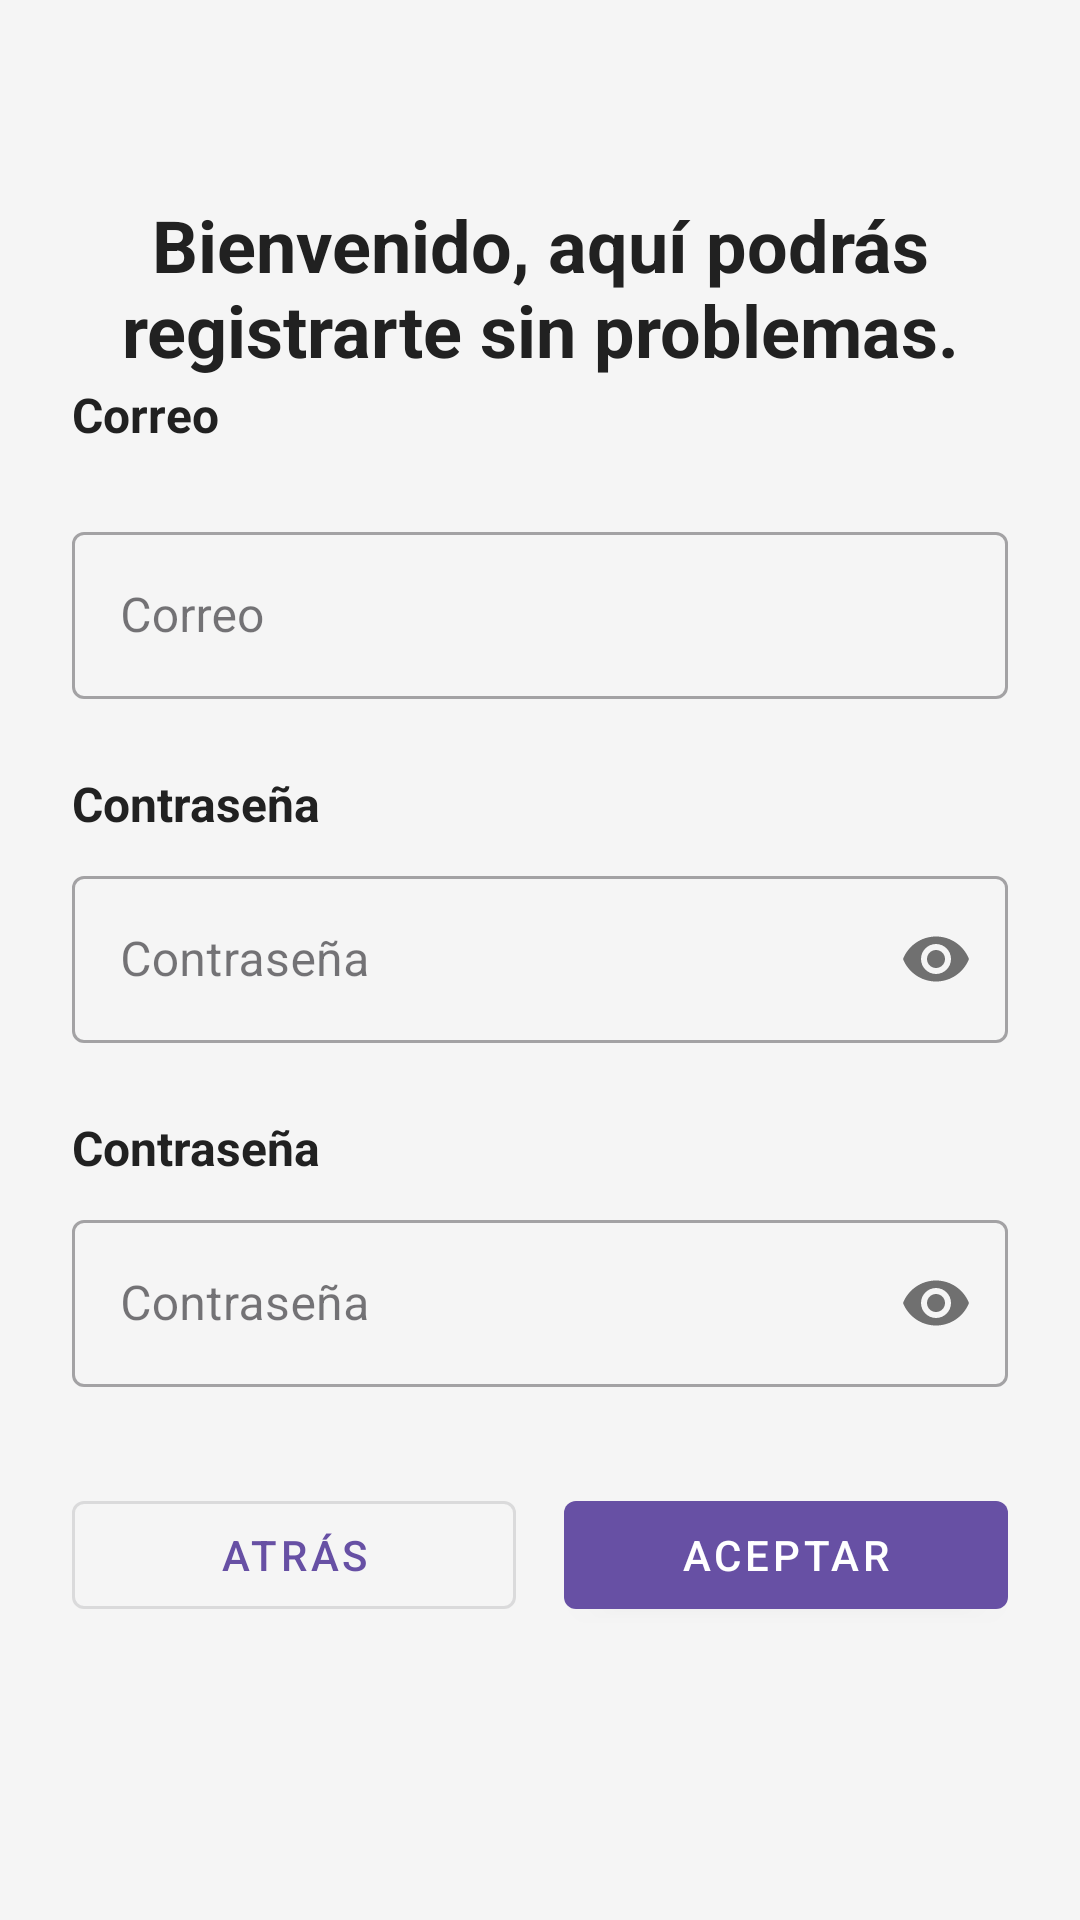

Android layout source for this screen:
<!-- AndroidManifest.xml: application theme Theme.App -->
<!-- res/layout/activity_registro.xml -->
<?xml version="1.0" encoding="utf-8"?>
<androidx.constraintlayout.widget.ConstraintLayout xmlns:android="http://schemas.android.com/apk/res/android"
    xmlns:app="http://schemas.android.com/apk/res-auto"
    xmlns:tools="http://schemas.android.com/tools"
    android:id="@+id/main"
    android:layout_width="match_parent"
    android:layout_height="match_parent"
    android:background="#F5F5F5"
    android:padding="24dp"
    tools:context=".Registro">

    
    <TextView
        android:layout_width="0dp"
        android:layout_height="wrap_content"
        android:gravity="center"
        android:text="@string/regis"
        android:textColor="#212121"
        android:textSize="24sp"
        android:textStyle="bold"
        android:paddingBottom="8dp"
        app:layout_constraintTop_toTopOf="parent"
        app:layout_constraintStart_toStartOf="parent"
        app:layout_constraintEnd_toEndOf="parent"
        app:layout_constraintBottom_toTopOf="@+id/tCorreo"
        android:layout_marginTop="48dp" />

    
    <TextView
        android:id="@+id/tCorreo"
        android:layout_width="0dp"
        android:layout_height="wrap_content"
        android:text="@string/correo"
        android:textSize="16sp"
        android:textColor="#212121"
        android:textStyle="bold"
        android:layout_marginTop="80dp"
        app:layout_constraintTop_toTopOf="parent"
        app:layout_constraintStart_toStartOf="parent"
        app:layout_constraintEnd_toEndOf="parent"
        app:layout_constraintBottom_toTopOf="@+id/eTCorreo" />

    
    <com.google.android.material.textfield.TextInputLayout
        android:id="@+id/eTCorreo"
        style="@style/Widget.MaterialComponents.TextInputLayout.OutlinedBox"
        android:layout_width="0dp"
        android:layout_height="wrap_content"
        android:hint="@string/correo"
        android:layout_marginTop="148dp"
        app:layout_constraintTop_toTopOf="parent"
        app:layout_constraintStart_toStartOf="parent"
        app:layout_constraintEnd_toEndOf="parent">

        <com.google.android.material.textfield.TextInputEditText
            android:layout_width="match_parent"
            android:layout_height="wrap_content"
            android:inputType="textEmailAddress"
            android:textColor="@color/black"
            android:maxLines="1" />
    </com.google.android.material.textfield.TextInputLayout>

    
    <TextView
        android:id="@+id/tContra"
        android:layout_width="0dp"
        android:layout_height="wrap_content"
        android:text="@string/contra"
        android:textSize="16sp"
        android:textColor="#212121"
        android:textStyle="bold"
        android:layout_marginTop="24dp"
        app:layout_constraintTop_toBottomOf="@+id/eTCorreo"
        app:layout_constraintStart_toStartOf="parent"
        app:layout_constraintEnd_toEndOf="parent" />

    
    <com.google.android.material.textfield.TextInputLayout
        android:id="@+id/eContra1"
        style="@style/Widget.MaterialComponents.TextInputLayout.OutlinedBox"
        android:layout_width="0dp"
        android:layout_height="wrap_content"
        android:hint="@string/contra"
        android:layout_marginTop="8dp"
        app:passwordToggleEnabled="true"
        app:layout_constraintTop_toBottomOf="@+id/tContra"
        app:layout_constraintStart_toStartOf="parent"
        app:layout_constraintEnd_toEndOf="parent">

        <com.google.android.material.textfield.TextInputEditText
            android:id="@+id/imageButton"
            android:layout_width="match_parent"
            android:layout_height="wrap_content"
            android:inputType="textPassword"
            android:textColor="@color/black"
            android:maxLines="1" />
    </com.google.android.material.textfield.TextInputLayout>

    
    <TextView
        android:id="@+id/tContra3"
        android:layout_width="0dp"
        android:layout_height="wrap_content"
        android:text="@string/contra"
        android:textSize="16sp"
        android:textColor="#212121"
        android:textStyle="bold"
        android:layout_marginTop="24dp"
        app:layout_constraintTop_toBottomOf="@+id/eContra1"
        app:layout_constraintStart_toStartOf="parent"
        app:layout_constraintEnd_toEndOf="parent" />

    
    <com.google.android.material.textfield.TextInputLayout
        android:id="@+id/eContra2"
        style="@style/Widget.MaterialComponents.TextInputLayout.OutlinedBox"
        android:layout_width="0dp"
        android:layout_height="wrap_content"
        android:hint="@string/contra"
        android:layout_marginTop="8dp"
        app:passwordToggleEnabled="true"
        app:layout_constraintTop_toBottomOf="@+id/tContra3"
        app:layout_constraintStart_toStartOf="parent"
        app:layout_constraintEnd_toEndOf="parent">

        <com.google.android.material.textfield.TextInputEditText
            android:id="@+id/imageButton2"
            android:layout_width="match_parent"
            android:layout_height="wrap_content"
            android:inputType="textPassword"
            android:textColor="@color/black"
            android:maxLines="1" />
    </com.google.android.material.textfield.TextInputLayout>

    
    <com.google.android.material.button.MaterialButton
        android:id="@+id/bAtrasRegis"
        style="@style/Widget.MaterialComponents.Button.OutlinedButton"
        android:layout_width="0dp"
        android:layout_height="wrap_content"
        android:text="@string/AtrasRegis"
        android:layout_marginTop="32dp"
        android:layout_marginEnd="8dp"
        app:layout_constraintTop_toBottomOf="@+id/eContra2"
        app:layout_constraintStart_toStartOf="parent"
        app:layout_constraintEnd_toStartOf="@+id/bAcepRegis" />

    
    <com.google.android.material.button.MaterialButton
        android:id="@+id/bAcepRegis"
        style="@style/Widget.MaterialComponents.Button"
        android:layout_width="0dp"
        android:layout_height="wrap_content"
        android:text="@string/AceptarLogin"
        android:layout_marginTop="32dp"
        android:layout_marginStart="8dp"
        app:layout_constraintTop_toBottomOf="@+id/eContra2"
        app:layout_constraintStart_toEndOf="@+id/bAtrasRegis"
        app:layout_constraintEnd_toEndOf="parent" />

</androidx.constraintlayout.widget.ConstraintLayout>
<!-- resources referenced by this layout -->
<resources>
  <color name="black">#FF000000</color>
  <string name="AceptarLogin">Aceptar</string>
  <string name="AtrasRegis">Atrás</string>
  <string name="contra">Contraseña</string>
  <string name="correo">Correo</string>
  <string name="regis">Bienvenido, aquí podrás registrarte sin problemas.</string>
  <style name="Theme.App" parent="Base.Theme.App" />
  <style name="Base.Theme.App" parent="Theme.Material3.DayNight.NoActionBar">
          
          
      </style>
</resources>
